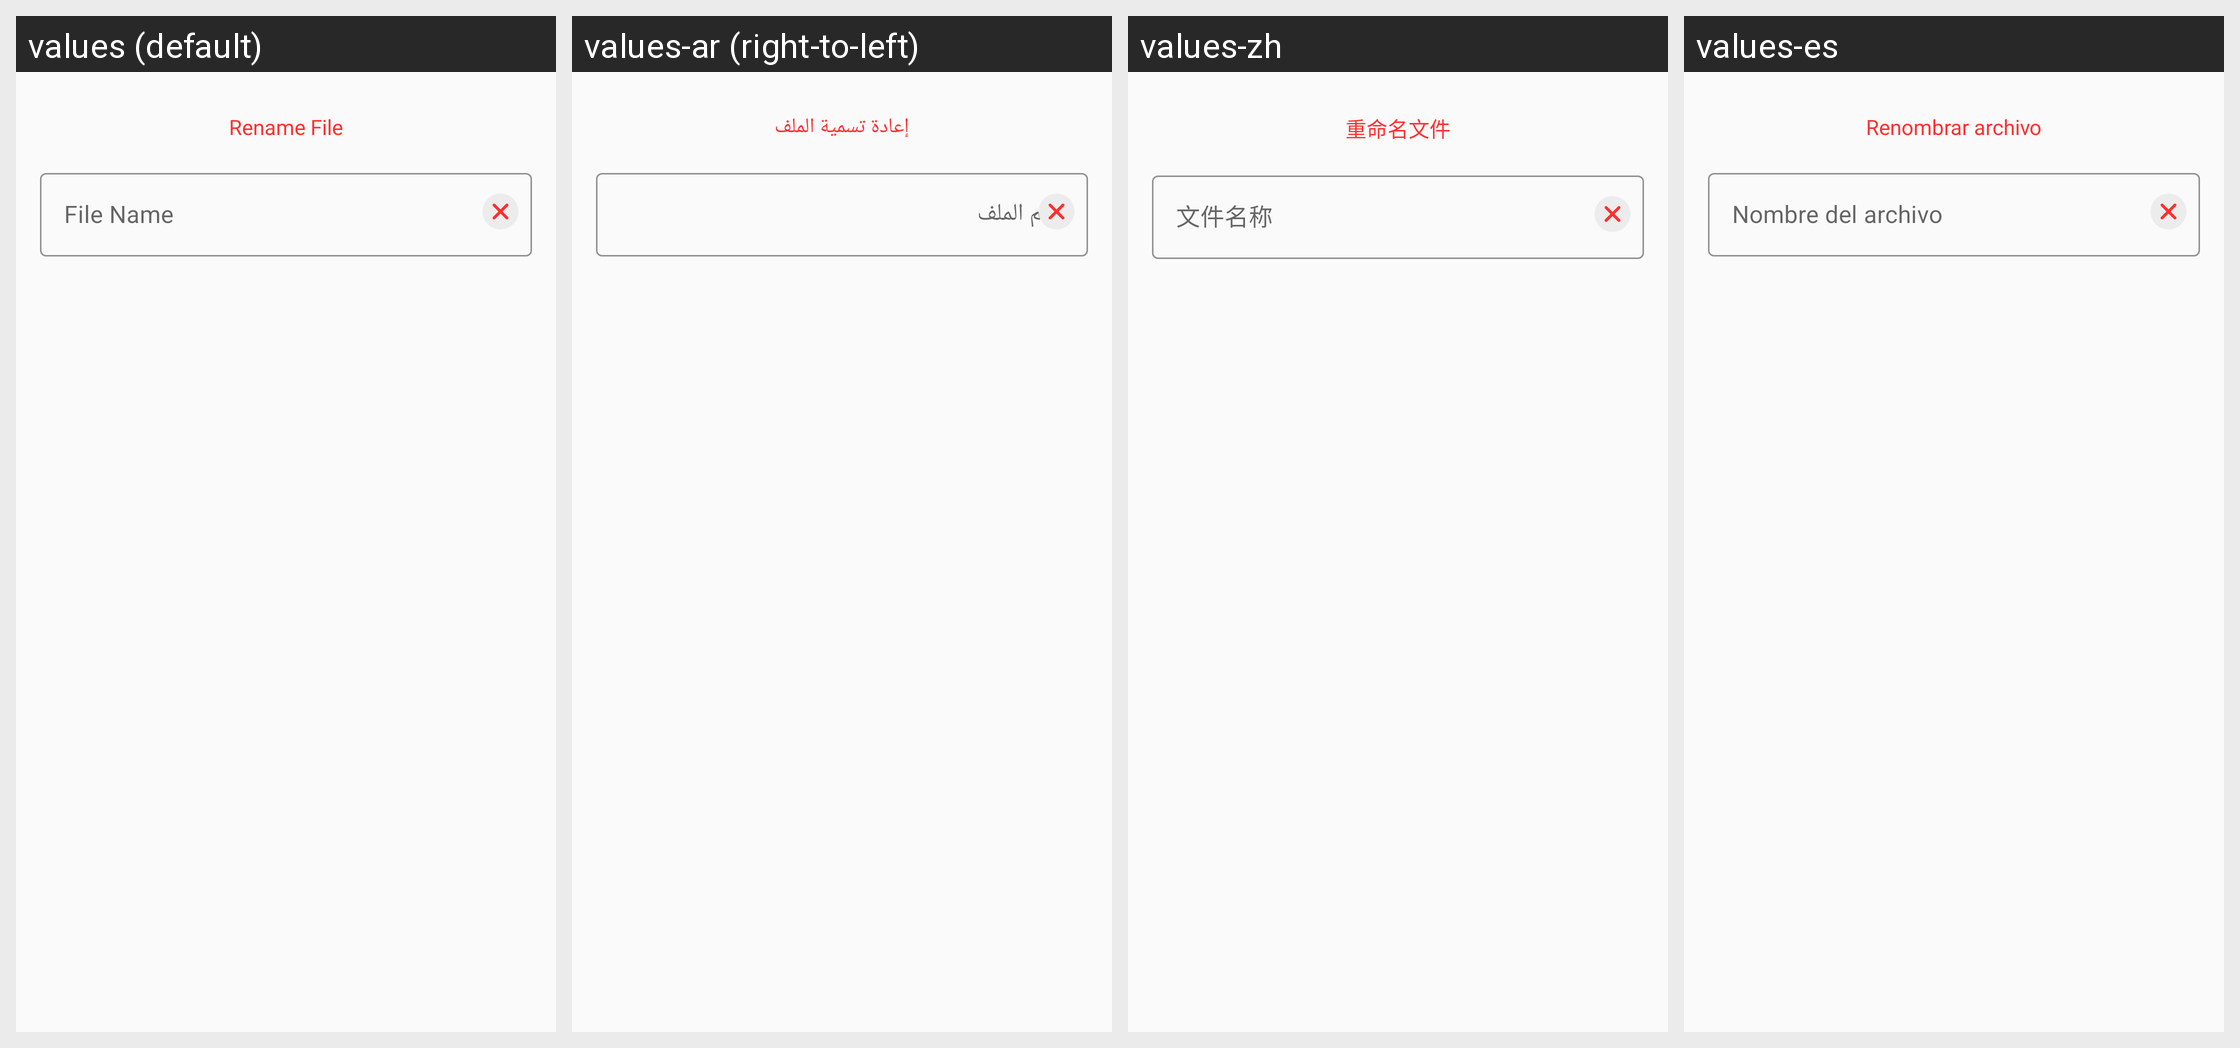

The Android screen above is rendered under several locales of the same app. Produce the string resources it draws, with the default and per-locale values.
Android screen res/layout/rename_dailog.xml rendered under 4 locales, left to right: values (default), values-ar (right-to-left), values-zh, values-es. Device: Nexus 5 (rendered at 1080×1920; each locale shown at half size, 540×960, under a caption strip naming it); theme AppTheme.
Other locales in the repository, not shown: values-de, values-fr, values-in, values-pt-rPT.
Strings drawn on this screen, with the default value and each locale's value (text and hints the layout hard-codes, and strings that could not be matched under every locale, appear in the picture but are not listed):

rename_file
  values: Rename File
  values-ar: إعادة تسمية الملف
  values-zh: 重命名文件
  values-es: Renombrar archivo

file_name
  values: File Name
  values-ar: اسم الملف
  values-zh: 文件名称
  values-es: Nombre del archivo
